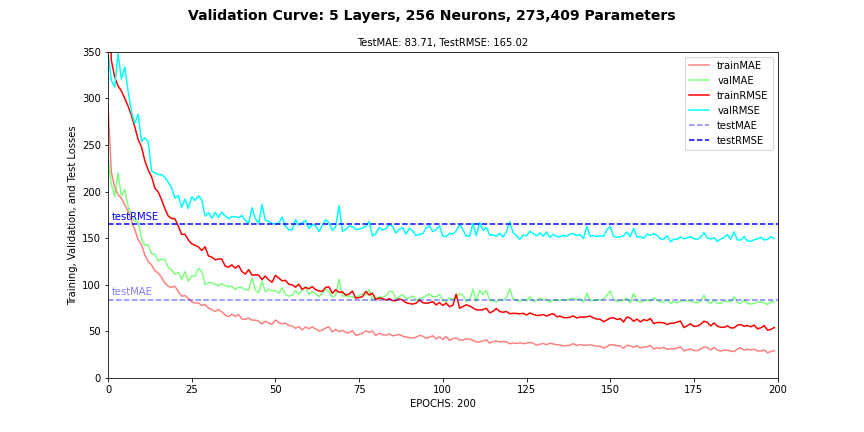

The table this chart was drawn from, first rows:
, loss, MAE, RMSE, MAPE, MSLE, val_loss, val_MAE, val_RMSE, val_MAPE, val_MSLE
0, 339.5, 293.5, 471.9, 10880388096, 2.585, 235.8, 235.8, 349.3, 7671689728, 1.206
1, 220.8, 220.8, 340.7, 1590054400, 0.6738, 207.8, 207.8, 319.4, 186107264, 0.3944
2, 204.4, 204.4, 323.1, 20348244, 0.3815, 194.5, 194.5, 312.1, 245363, 0.3224
3, 196.7, 196.7, 313.4, 5774928, 0.3581, 220, 220, 348.3, 3801548, 0.3288
4, 192.7, 192.7, 308, 15306034, 0.3528, 195.3, 195.3, 320.8, 657454, 0.3925
5, 186.1, 186.1, 300, 8306574, 0.3344, 202.5, 202.5, 333.7, 8658375, 0.3061
6, 178.6, 178.6, 291.7, 16085925, 0.3159, 184, 184, 307.9, 1047192, 0.2701
7, 168.7, 168.7, 281.7, 12007727, 0.2887, 174.1, 174.1, 285.7, 22911594, 0.2675
8, 159.2, 159.2, 269.5, 26618898, 0.2619, 168.1, 168.1, 273.4, 66201444, 0.2618
9, 148.4, 148.4, 255.9, 50397128, 0.2403, 167.4, 167.4, 283, 14224939, 0.2158
10, 143.1, 143.1, 248, 20159336, 0.2124, 149.8, 149.8, 254, 1633937, 0.2031
11, 131.9, 131.9, 233.1, 641737, 0.1892, 142.6, 142.6, 257.8, 11134353, 0.1805
12, 125, 125, 223.3, 2845419, 0.1728, 142.8, 142.8, 253.5, 5522636, 0.1839
13, 121.3, 121.3, 216.1, 11744925, 0.1603, 133.2, 133.2, 222.2, 799989, 0.1647
14, 115.3, 115.3, 203.8, 5480424, 0.1457, 133.1, 133.1, 220.2, 5303220, 0.1956
15, 112.3, 112.3, 199.6, 10818986, 0.1495, 125.5, 125.5, 218.2, 2814323, 0.1592
16, 108, 108, 191.3, 10020310, 0.1327, 127.7, 127.7, 218.3, 603755, 0.1749
17, 101.7, 101.7, 181.7, 2605696, 0.1385, 126.9, 126.9, 215.6, 1346749, 0.151
18, 98.62, 98.62, 173.8, 13810903, 0.121, 118.6, 118.6, 210, 3623288, 0.1342
19, 97.17, 97.17, 171.2, 13270447, 0.1182, 115.8, 115.8, 204.1, 566807, 0.1433
20, 98.61, 98.61, 170.9, 10752777, 0.1174, 111.2, 111.2, 192.9, 633430, 0.138
21, 92.58, 92.58, 162.9, 8737388, 0.1082, 113.5, 113.5, 195.9, 593256, 0.1367
22, 87.9, 87.9, 154.1, 7417152, 0.1067, 106, 106, 183.1, 814717, 0.1218
23, 88.38, 88.38, 154.3, 6219582, 0.09976, 114, 114, 192, 512335, 0.1346
24, 85.49, 85.49, 148.1, 8770690, 0.09583, 103.9, 103.9, 181.9, 2765744, 0.1224
25, 81.73, 81.73, 144, 8415194, 0.09019, 109.4, 109.4, 194.3, 1975008, 0.1178
26, 80.4, 80.4, 142.4, 4340454, 0.08843, 109.3, 109.3, 190.5, 561303, 0.1128
27, 80.68, 80.68, 140.6, 8415028, 0.09128, 117.8, 117.8, 195.4, 1182816, 0.1274
28, 77.82, 77.82, 136.9, 6387608, 0.08661, 114.3, 114.3, 191.3, 2069143, 0.1326
29, 78.89, 78.89, 140.8, 10306656, 0.08496, 100.3, 100.3, 173.8, 5368334, 0.1071
30, 75.1, 75.1, 131, 2784118, 0.08473, 102.3, 102.3, 177.3, 2879947, 0.1292
31, 73.25, 73.25, 129.7, 4258388, 0.08112, 102, 102, 171.5, 810214, 0.1152
32, 71.41, 71.41, 126.9, 8788150, 0.08086, 100.8, 100.8, 177.7, 5339236, 0.109
33, 73.57, 73.57, 127.8, 1994208, 0.0754, 98.96, 98.96, 172.4, 7637770, 0.1129
34, 70.79, 70.79, 127.6, 3090360, 0.07927, 101.3, 101.3, 177.7, 653652, 0.1586
35, 67.57, 67.57, 120.1, 1753469, 0.07291, 99.03, 99.03, 173.8, 473918, 0.1205
36, 65.8, 65.8, 118.8, 2968118, 0.06824, 97.74, 97.74, 171.1, 710416, 0.1083
37, 68.4, 68.4, 121.4, 2130423, 0.07267, 98.63, 98.63, 173.4, 1113094, 0.1147
38, 66.13, 66.13, 117.9, 14713822, 0.07398, 94.78, 94.78, 172.9, 593381, 0.1091
39, 68.19, 68.19, 120.7, 1368753, 0.06728, 97.55, 97.55, 172.1, 1238192, 0.1104
40, 63.33, 63.33, 114.2, 1110484, 0.06449, 96.84, 96.84, 174.3, 1999125, 0.1032
41, 62.86, 62.86, 111.6, 839824, 0.0609, 94.95, 94.95, 169, 899172, 0.102
42, 64.37, 64.37, 116.3, 999439, 0.0628, 94.39, 94.39, 166.1, 1253287, 0.1064
43, 62.06, 62.06, 110.5, 1388254, 0.06135, 107.4, 107.4, 182.7, 1224802, 0.1097
44, 62.23, 62.23, 110.7, 7669412, 0.06479, 94.36, 94.36, 171.3, 562224, 0.09979
45, 60.97, 60.97, 110.4, 1011083, 0.0623, 91.65, 91.65, 165.7, 606304, 0.104
46, 58.04, 58.04, 105.6, 1832231, 0.0581, 103.9, 103.9, 186.1, 950668, 0.1046
47, 60.92, 60.92, 109.4, 2146852, 0.05923, 92.34, 92.34, 169.2, 691809, 0.09975
48, 58.95, 58.95, 105.3, 794672, 0.05685, 95.32, 95.32, 168.2, 1713126, 0.1045
49, 57.53, 57.53, 102.7, 929334, 0.05558, 93.46, 93.46, 165.7, 601175, 0.1007
50, 62.32, 62.32, 110.2, 1839610, 0.05878, 93.75, 93.75, 165.2, 1155797, 0.1018
51, 59.42, 59.42, 107.2, 4122554, 0.05841, 90.96, 90.96, 166.1, 934286, 0.09703
52, 58.22, 58.22, 104.3, 1839574, 0.05906, 96.71, 96.71, 172.6, 1294118, 0.1027
53, 58.9, 58.9, 104.8, 1037160, 0.05541, 89.64, 89.64, 163.1, 4477597, 0.09701
54, 56.34, 56.34, 100.6, 1267481, 0.05135, 87.84, 87.84, 159.1, 651163, 0.09517
55, 55.83, 55.83, 100.1, 2347878, 0.0516, 88.78, 88.78, 159.2, 2274872, 0.09941
56, 53.32, 53.32, 97.5, 928556, 0.05132, 93.89, 93.89, 170.1, 656624, 0.1006
57, 55.44, 55.44, 100.6, 731250, 0.0503, 89.68, 89.68, 164.1, 788832, 0.09757
58, 51.54, 51.54, 95.01, 911426, 0.04805, 95.04, 95.04, 166.8, 5350200, 0.1099
59, 54.71, 54.71, 97.27, 1262340, 0.04995, 98.04, 98.04, 169.1, 1234997, 0.1008
... 140 more rows
